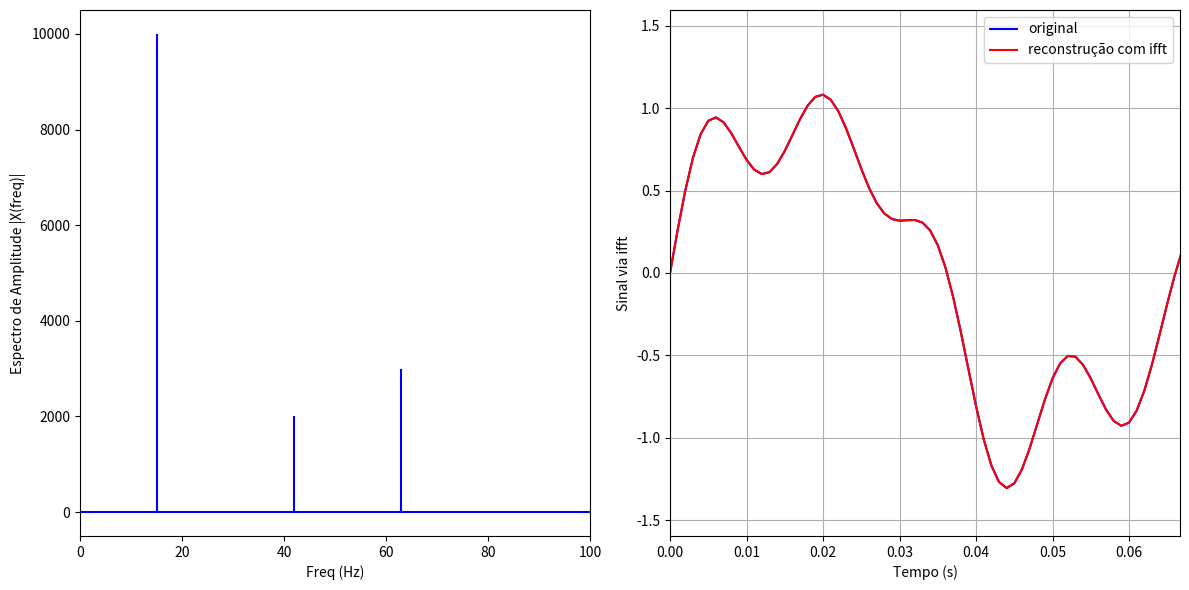
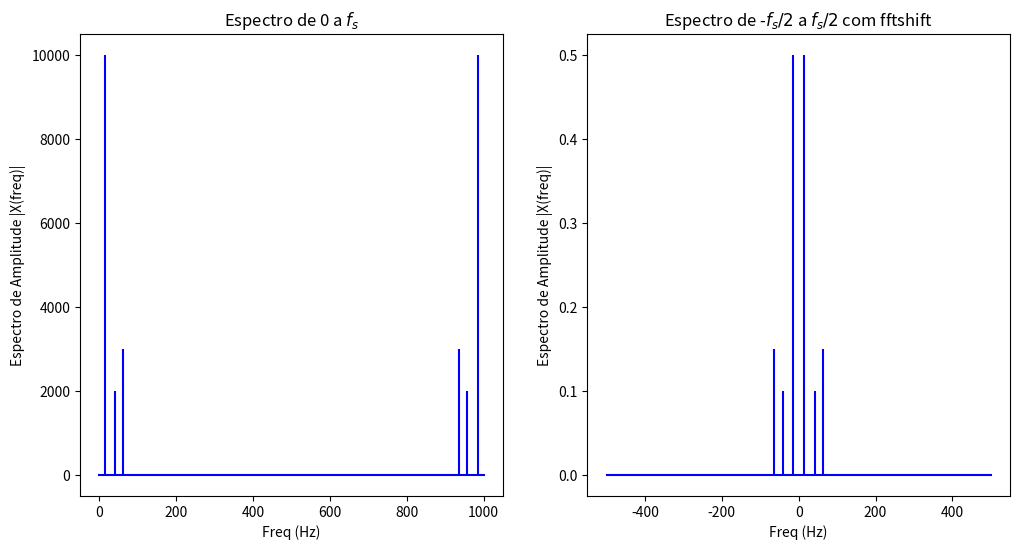

The matplotlib source for these figures, in order:
# -*- coding: utf-8 -*-
"""
Created on Wed Feb  9 09:27:10 2022

@author: rkrummenauer
"""
# importar os módulos e bibliotecas
import numpy as np
import matplotlib.pyplot as plt
#import os
#import IPython.display as ipd
#import librosa
#import librosa.display

from numpy.fft import fft, ifft, fftshift, fftfreq
#from scipy.fft import fft, ifft, fftshift, fftfreq

#%% Exemplo 1: uso básico

# geracao do sinal discreto x[n]=x(n.Ts)
f1,f2,f3 = 15, 42, 63        # freqs (Hz)
A1,A2,A3 = 1.0, 0.2, 0.3     # amplitudes
fs = 1000      # frequencia de amostragem (Hz)
dt = 1/fs      # periodo de amostragem (s)
tf = 20         # tempo final (s)

t = np.arange(0,tf,dt) # vetor de tempo
# geração do sinal
x = (A1*np.sin(2*np.pi*f1*t)
     + A2*np.sin(2*np.pi*f2*t)
     + A3*np.sin(2*np.pi*f3*t))

X = fft(x)
N = len(X)
print('len(X)=',N,'amostras na frequência')
print('len(x)=', len(x),'amostras no tempo')
f = np.arange(N)*fs/N

plt.figure(figsize = (12, 6))
plt.subplot(121)

plt.stem(f, np.abs(X), 'b', \
         markerfmt=" ", basefmt="-b")
plt.xlabel('Freq (Hz)')
plt.ylabel('Espectro de Amplitude |X(freq)|')
plt.xlim(0, 100)

plt.subplot(122)
plt.plot(t, x, 'b', label='original')
plt.plot(t, ifft(X), 'r', label='reconstrução com ifft')
plt.xlabel('Tempo (s)')
plt.ylabel('Sinal via ifft')
plt.legend()
plt.xlim(0, (1/f1))
plt.tight_layout()
plt.grid()

plt.figure(figsize = (12, 6))
plt.subplot(121)
plt.stem(f, np.abs(X), 'b', \
         markerfmt=" ", basefmt="-b")
plt.xlabel('Freq (Hz)')
plt.ylabel('Espectro de Amplitude |X(freq)|')
plt.title('Espectro de 0 a $f_{s}$')

plt.subplot(122)
plt.stem(fftshift(fftfreq(len(x),d=dt)), np.abs(fftshift(X))/N, 'b', \
         markerfmt=" ", basefmt="-b")
plt.xlabel('Freq (Hz)')
plt.ylabel('Espectro de Amplitude |X(freq)|')
plt.title('Espectro de -$f_{s}/2$ a $f_{s}/2$ com fftshift')